Dataset: cbis-ddsm (GitHub, RichardObi/mammo_dp). Classes: is benign false, benign.

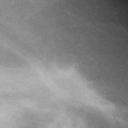
Label: is benign false

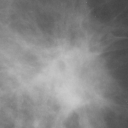
Label: is benign false

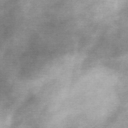
Label: benign

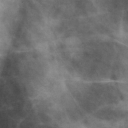
Label: benign

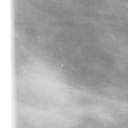
Label: benign

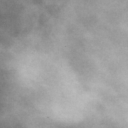
Label: is benign false
